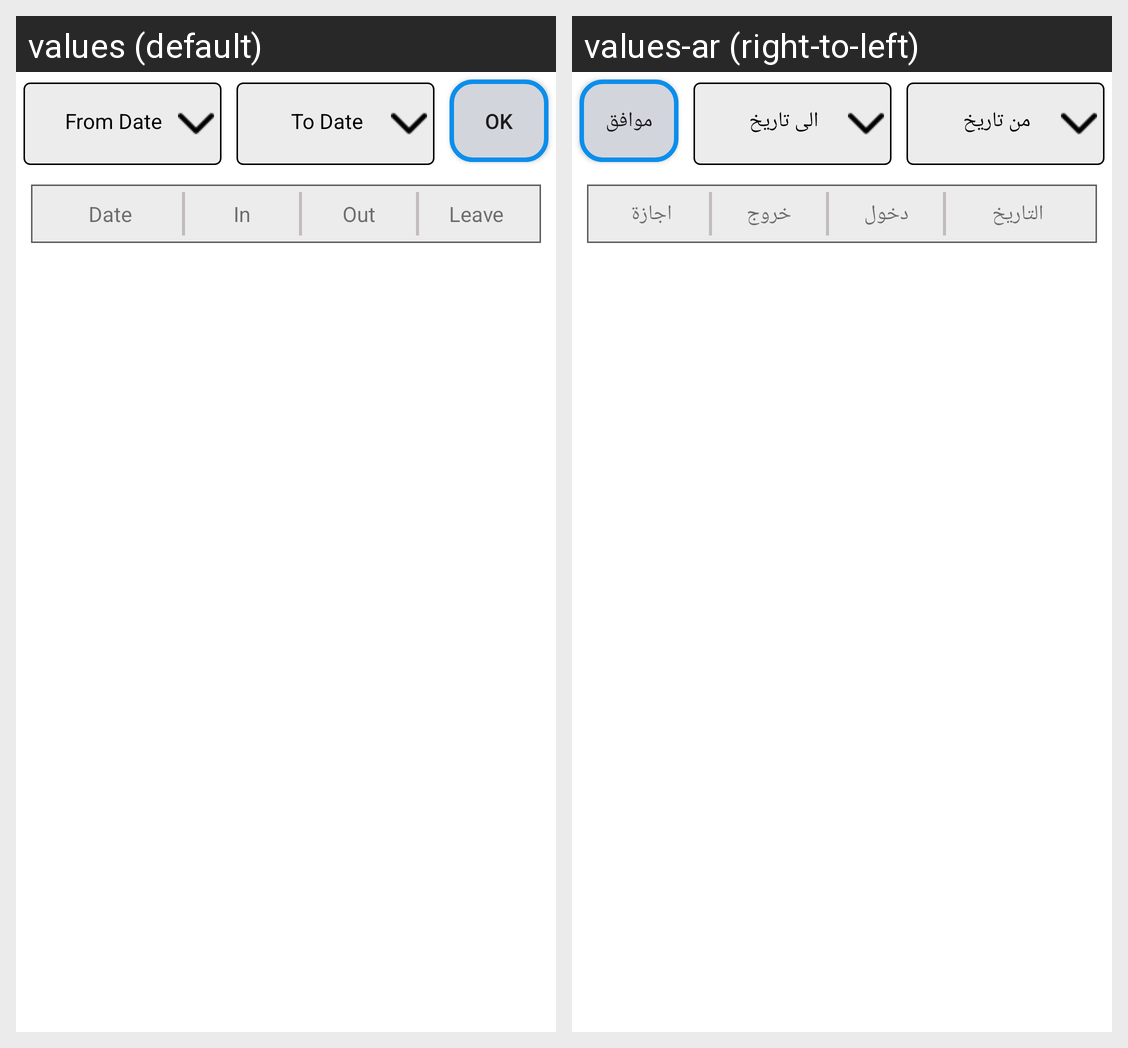

The same Android screen rendered under two of its app's locales, left to right. List the strings drawn on it with the default value and each locale's translation.
Android screen res/layout/activity_attendance.xml rendered under 2 locales, left to right: values (default), values-ar (right-to-left). Device: Nexus 5 (rendered at 1080×1920; each locale shown at half size, 540×960, under a caption strip naming it); theme Theme.ElsabaEmployee.
Strings drawn on this screen, with the default value and each locale's value (text and hints the layout hard-codes, and strings that could not be matched under every locale, appear in the picture but are not listed):

from_date
  values: From Date
  values-ar: من تاريخ

to_date
  values: To Date
  values-ar: الى تاريخ

ok
  values: OK
  values-ar: موافق

date
  values: Date
  values-ar: التاريخ

in
  values: In
  values-ar: دخول

out
  values: Out
  values-ar: خروج

holidayname
  values: Leave
  values-ar: اجازة
